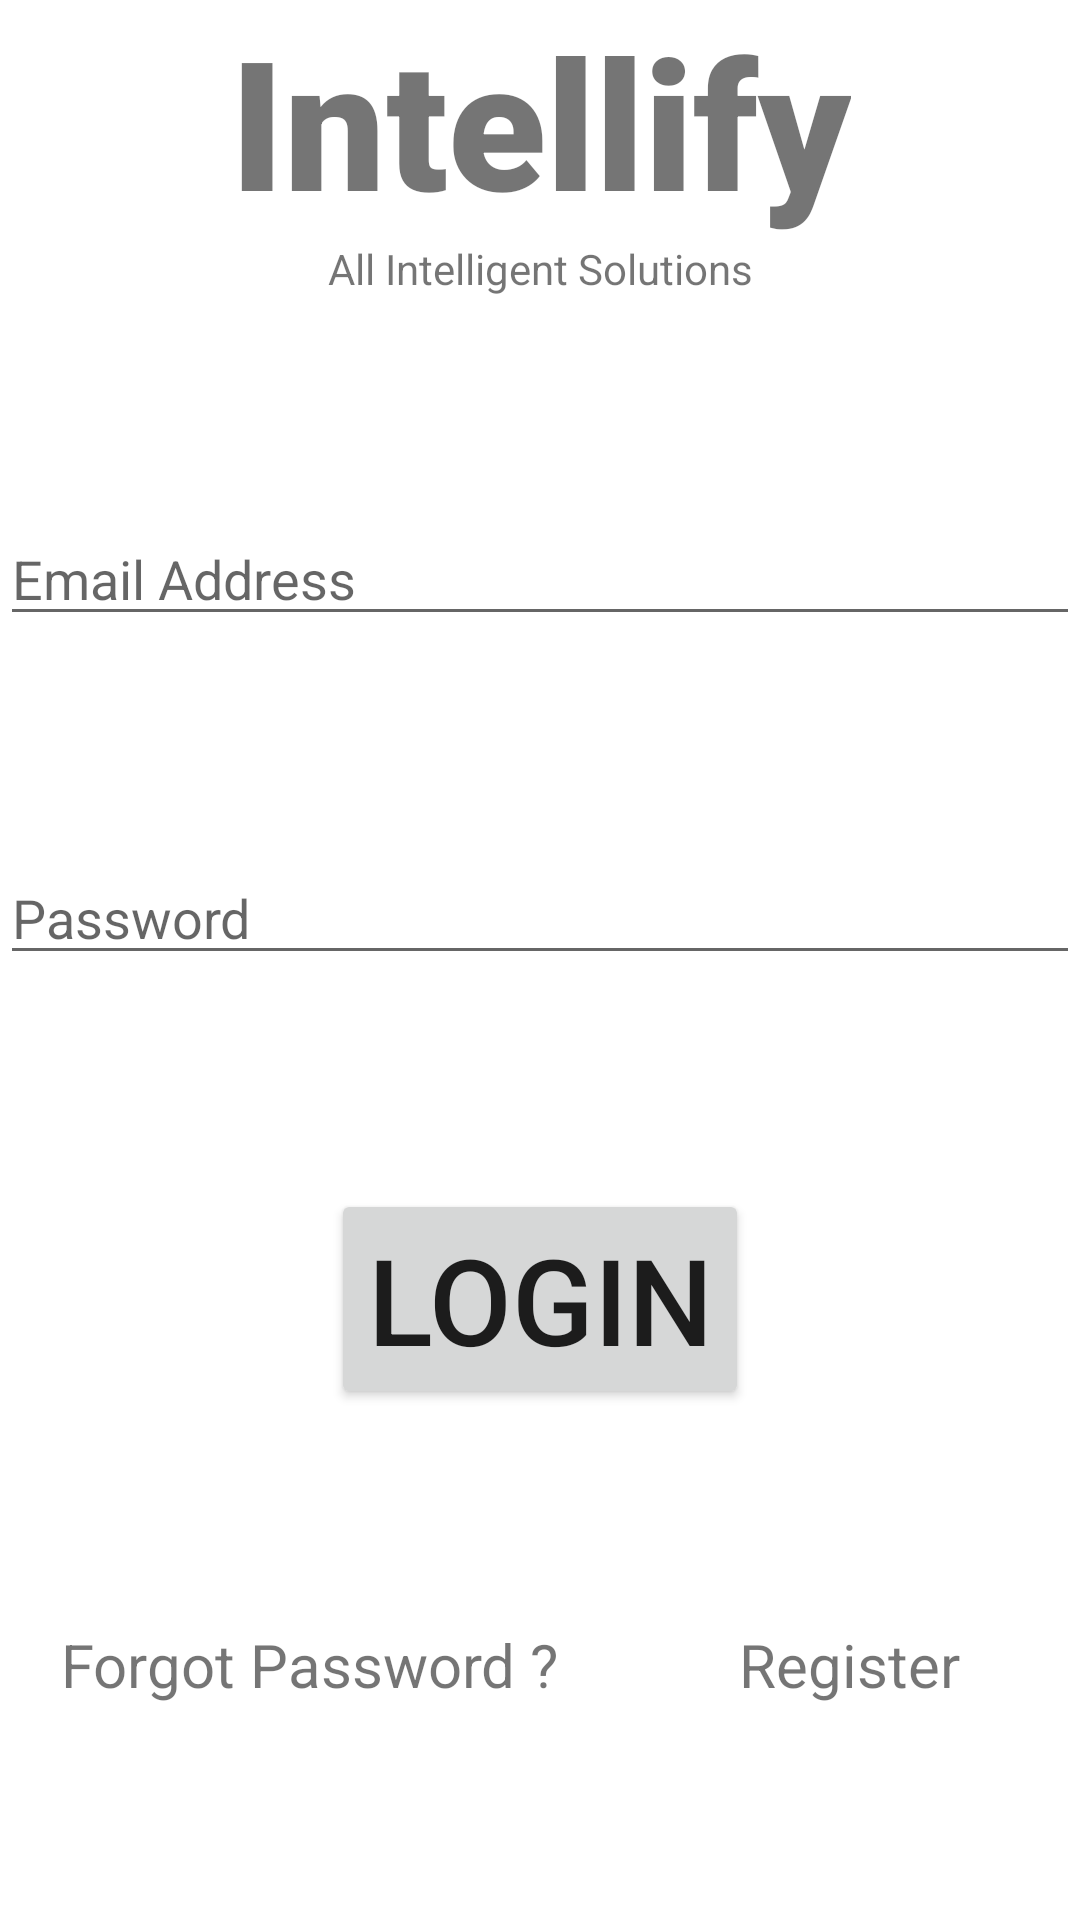

Here is an Android app screen rendered from its layout file. Give the layout XML and the strings, colors and styles it references.
<!-- AndroidManifest.xml: application theme Theme.IntellifyHomeAssignment -->
<!-- res/layout/fragment_login.xml -->
<?xml version="1.0" encoding="utf-8"?>
<androidx.constraintlayout.widget.ConstraintLayout xmlns:android="http://schemas.android.com/apk/res/android"
    xmlns:app="http://schemas.android.com/apk/res-auto"
    xmlns:tools="http://schemas.android.com/tools"
    android:layout_width="match_parent"
    android:layout_height="match_parent"
    tools:context=".UI.Fragments.LoginFragment">


    <TextView
        android:id="@+id/IntellifyText"
        android:layout_width="wrap_content"
        android:layout_height="wrap_content"
        android:fontFamily="sans-serif-black"
        android:gravity="center_horizontal"
        android:text="Intellify"
        android:textAlignment="center"
        android:textSize="60sp"
        app:layout_constraintEnd_toEndOf="parent"
        app:layout_constraintStart_toStartOf="parent"
        app:layout_constraintTop_toTopOf="parent"
        app:layout_constraintVertical_bias="0.076" />

    <TextView
        android:id="@+id/textEmailSolutions"
        android:layout_width="wrap_content"
        android:layout_height="wrap_content"
        android:text="All Intelligent Solutions"
        app:layout_constraintEnd_toEndOf="parent"
        app:layout_constraintStart_toStartOf="parent"
        app:layout_constraintTop_toBottomOf="@+id/IntellifyText" />

    <EditText
        android:id="@+id/editTextEmailAddress"
        android:layout_width="match_parent"
        android:layout_height="wrap_content"
        android:hint="Email Address"
        app:layout_constraintTop_toBottomOf="@id/textEmailSolutions"
        app:layout_constraintBottom_toTopOf="@+id/editTextPassword"
        app:layout_constraintEnd_toEndOf="parent" />

    <EditText
        android:id="@+id/editTextPassword"
        android:layout_width="match_parent"
        android:layout_height="wrap_content"
        android:hint="Password"
        app:layout_constraintTop_toBottomOf="@+id/editTextEmailAddress"
        app:layout_constraintBottom_toTopOf="@+id/LoginButton"
         />

    <Button
        android:id="@+id/LoginButton"
        android:layout_width="wrap_content"
        android:layout_height="wrap_content"
        android:text="LOGIN"
        android:textSize="40sp"
        app:layout_constraintBottom_toTopOf="@+id/textForgotPassword"
        app:layout_constraintEnd_toEndOf="parent"
        app:layout_constraintStart_toStartOf="parent"
        app:layout_constraintTop_toBottomOf="@+id/editTextPassword" />

    <TextView
        android:id="@+id/textForgotPassword"
        android:layout_width="wrap_content"
        android:layout_height="wrap_content"
        android:text="Forgot Password ?"
        android:layout_marginEnd="40dp"
        android:layout_marginRight="40dp"
        android:textSize="20sp"
        app:layout_constraintBottom_toBottomOf="parent"
        app:layout_constraintEnd_toStartOf="@+id/textRegisterButton"
        app:layout_constraintStart_toStartOf="parent"
        app:layout_constraintTop_toBottomOf="@+id/LoginButton" />

    <TextView
        android:id="@+id/textRegisterButton"
        android:layout_width="wrap_content"
        android:layout_height="wrap_content"
        android:layout_marginEnd="40dp"
        android:layout_marginRight="40dp"
        android:text="Register"
        android:textSize="20sp"
        app:layout_constraintBottom_toBottomOf="parent"
        app:layout_constraintEnd_toEndOf="parent"
        app:layout_constraintTop_toBottomOf="@+id/LoginButton" />
    <ProgressBar
        android:id="@+id/progressBar"
        android:layout_width="wrap_content"
        android:visibility="gone"
        android:layout_height="wrap_content"
        app:layout_constraintBottom_toBottomOf="parent"
        app:layout_constraintEnd_toEndOf="parent"
        app:layout_constraintStart_toStartOf="parent"
        app:layout_constraintTop_toTopOf="@+id/IntellifyText" />

</androidx.constraintlayout.widget.ConstraintLayout>
<!-- resources referenced by this layout -->
<resources>
  <style name="Theme.IntellifyHomeAssignment" parent="Theme.MaterialComponents.DayNight.NoActionBar">
          
          <item name="colorPrimary">@color/purple_500</item>
          <item name="colorPrimaryVariant">@color/purple_700</item>
          <item name="colorOnPrimary">@color/white</item>
          
          <item name="colorSecondary">@color/teal_200</item>
          <item name="colorSecondaryVariant">@color/teal_700</item>
          <item name="colorOnSecondary">@color/black</item>
          
          <item name="android:statusBarColor" tools:targetApi="l">?attr/colorPrimaryVariant</item>
          
      </style>
  <!-- not gathered from this repository: default colours our renderer supplied (Android Studio template values) -->
  <color name="purple_500">#FF6200EE</color>
  <color name="purple_700">#FF3700B3</color>
  <color name="teal_200">#FF03DAC5</color>
  <color name="teal_700">#FF018786</color>
  <color name="black">#FF000000</color>
  <color name="white">#FFFFFFFF</color>
</resources>
